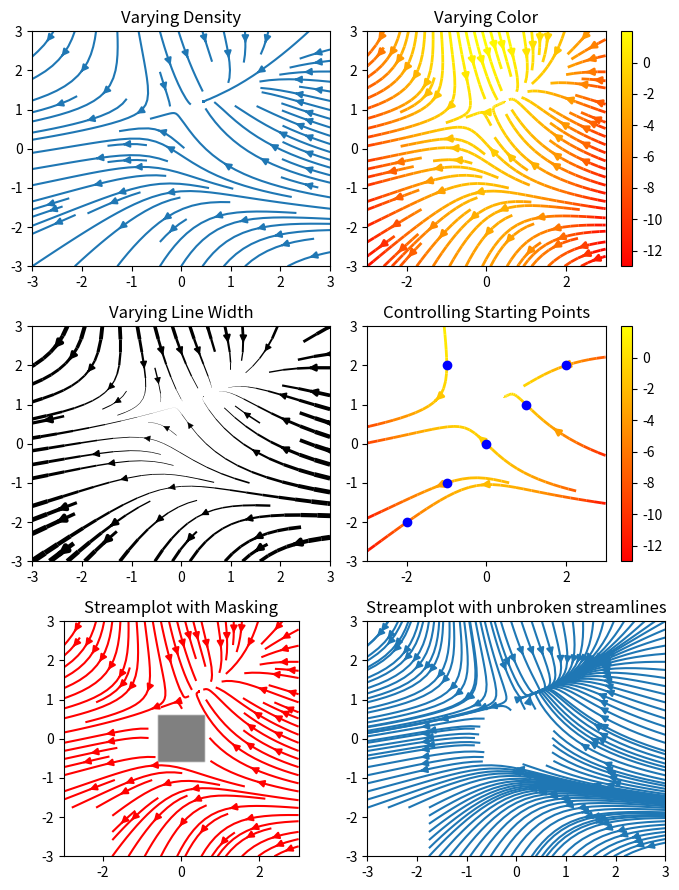

The script that saved this image:
import matplotlib.pyplot as plt
import numpy as np

w = 3
Y, X = np.mgrid[-w:w:100j, -w:w:100j]
U = -1 - X**2 + Y
V = 1 + X - Y**2
speed = np.sqrt(U**2 + V**2)

fig, axs = plt.subplots(3, 2, figsize=(7, 9))
axs = axs.flat

#  Varying density along a streamline
axs[0].streamplot(X, Y, U, V, density=[0.5, 1])
axs[0].set_title('Varying Density')

# Varying color along a streamline
strm = axs[1].streamplot(X, Y, U, V, color=U, linewidth=2, cmap='autumn')
fig.colorbar(strm.lines)
axs[1].set_title('Varying Color')

#  Varying line width along a streamline
lw = 5*speed / speed.max()
axs[2].streamplot(X, Y, U, V, density=0.6, color='k', linewidth=lw)
axs[2].set_title('Varying Line Width')

# Controlling the starting points of the streamlines
seed_points = np.array([[-2, -1, 0, 1, 2, -1], [-2, -1,  0, 1, 2, 2]])

strm = axs[3].streamplot(X, Y, U, V, color=U, linewidth=2,
                         cmap='autumn', start_points=seed_points.T)
fig.colorbar(strm.lines)
axs[3].set_title('Controlling Starting Points')

# Displaying the starting points with blue symbols.
axs[3].plot(seed_points[0], seed_points[1], 'bo')
axs[3].set(xlim=(-w, w), ylim=(-w, w))

# Create a mask
mask = np.zeros(U.shape, dtype=bool)
mask[40:60, 40:60] = True
U[:20, :20] = np.nan
U = np.ma.array(U, mask=mask)

axs[4].streamplot(X, Y, U, V, color='r')
axs[4].set_title('Streamplot with Masking')

axs[4].imshow(~mask, extent=(-w, w, -w, w), alpha=0.5, cmap='gray',
              aspect='auto')
axs[4].set_aspect('equal')

axs[5].streamplot(X, Y, U, V, broken_streamlines=False)
axs[5].set_title('Streamplot with unbroken streamlines')

plt.tight_layout()
plt.show()